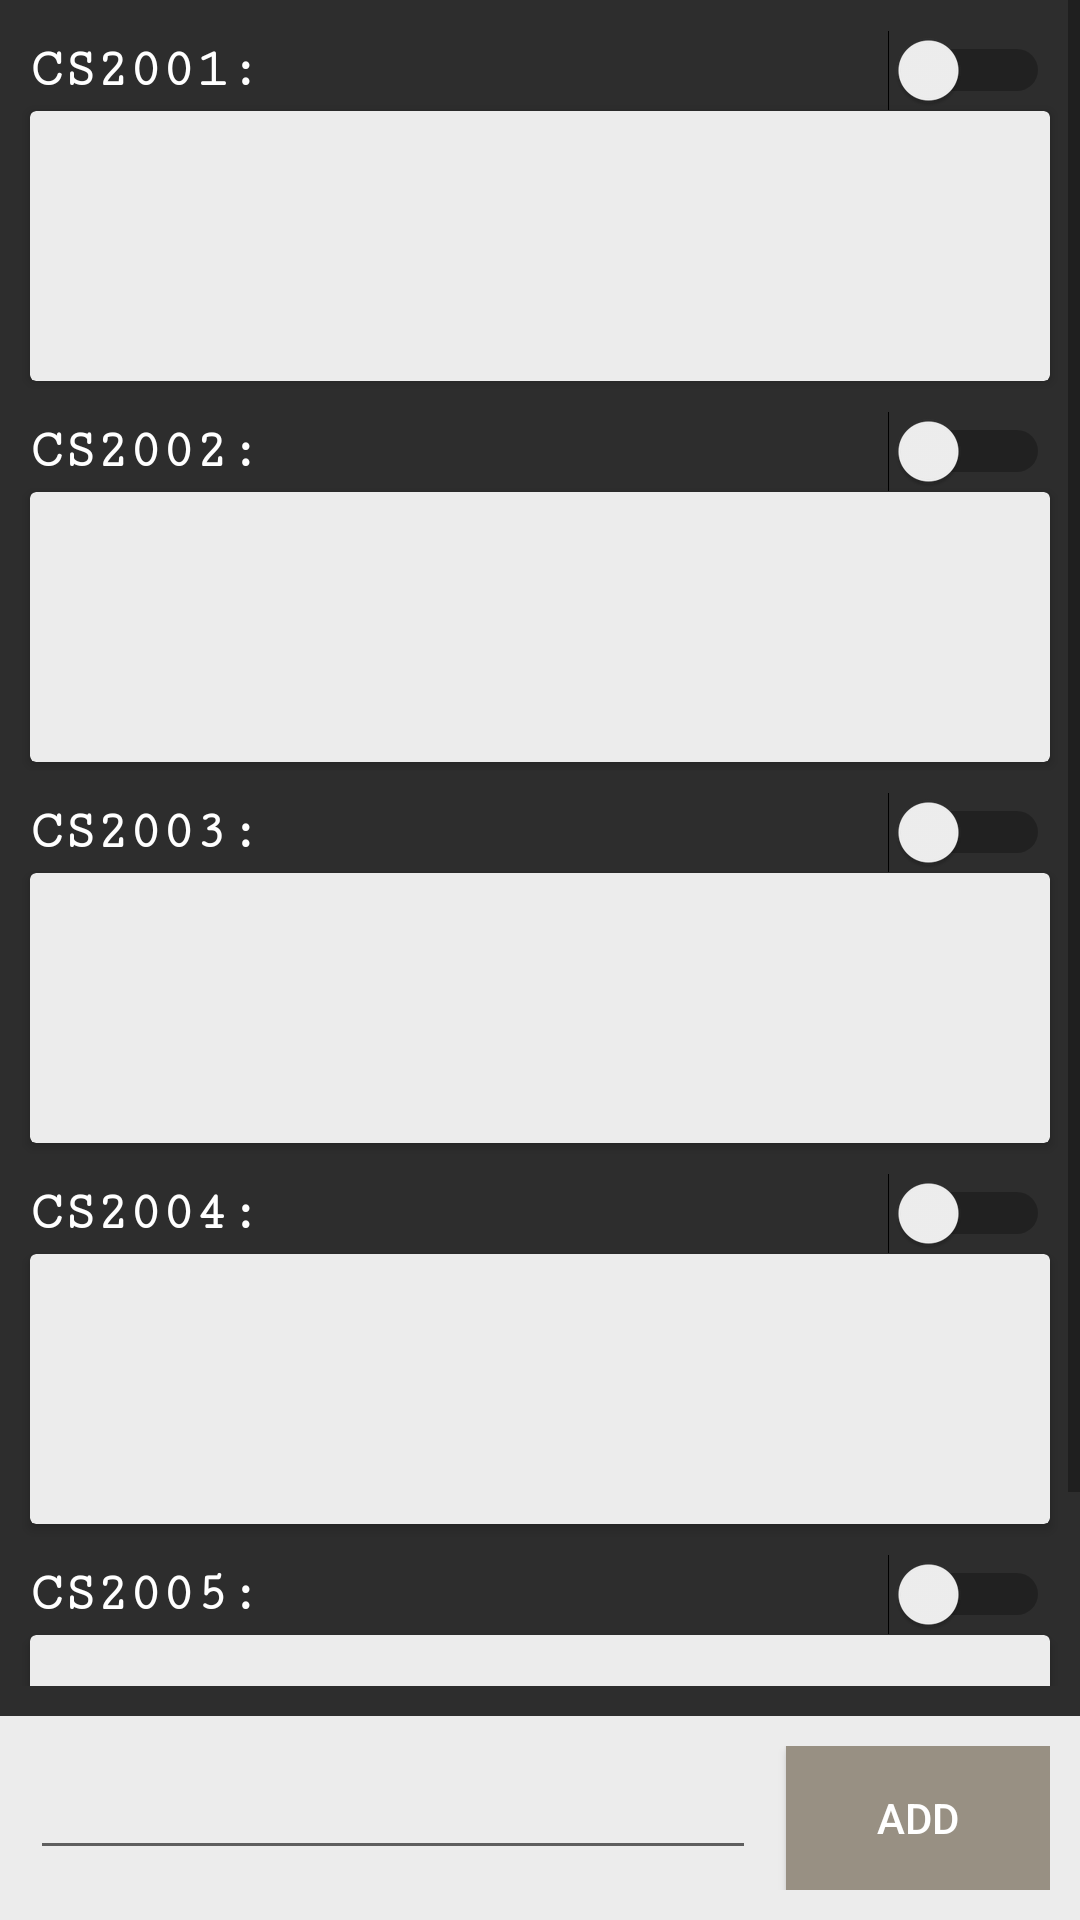

Write the Android layout XML for this screen, with the resource values it uses.
<!-- AndroidManifest.xml: application theme AppTheme -->
<!-- res/layout/activity_to_do_list.xml -->
<?xml version="1.0" encoding="utf-8"?>
<RelativeLayout xmlns:android="http://schemas.android.com/apk/res/android"
    xmlns:app="http://schemas.android.com/apk/res-auto"
    xmlns:tools="http://schemas.android.com/tools"
    android:layout_width="match_parent"
    android:layout_height="match_parent"
    android:background="@color/colorPrimaryDark"
    tools:context=".ToDoListActivity">

    <LinearLayout
        android:id="@+id/bottomSection"
        android:layout_width="match_parent"
        android:layout_height="wrap_content"
        android:layout_alignParentBottom="true"
        android:background="@color/colorSecondary"
        android:padding="10dp">

        <EditText
            android:id="@+id/taskET"
            android:layout_width="0dp"
            android:layout_height="wrap_content"
            android:layout_marginRight="10dp"
            android:layout_weight="1"></EditText>

        <Button
            android:layout_width="wrap_content"
            android:layout_height="wrap_content"
            android:background="@color/cardColor"
            android:onClick="addItemBTN"
            android:text="Add"
            android:textColor="#ffffff"></Button>
    </LinearLayout>

    <ScrollView
        android:layout_width="match_parent"
        android:layout_height="match_parent"
        android:layout_above="@id/bottomSection"
        android:layout_marginBottom="10dp">

        <LinearLayout
            android:layout_width="match_parent"
            android:layout_height="wrap_content"
            android:orientation="vertical">

            <Switch
                android:id="@+id/CS2001SWITCH"
                android:layout_width="match_parent"
                android:layout_height="wrap_content"
                android:layout_marginLeft="10dp"
                android:layout_marginTop="10dp"
                android:layout_marginRight="10dp"
                android:fontFamily="serif-monospace"
                android:text="CS2001:"
                android:textColor="#FFFFFF"
                android:textSize="18sp"
                android:textStyle="bold" />

            <androidx.cardview.widget.CardView
                android:id="@+id/cs2001"
                android:layout_width="match_parent"
                android:layout_height="match_parent"
                android:layout_marginLeft="10dp"
                android:layout_marginRight="10dp"
                app:cardBackgroundColor="@color/colorSecondary">

                <LinearLayout
                    android:id="@+id/cs2001LinearSection"
                    android:layout_width="match_parent"
                    android:layout_height="wrap_content">

                    <LinearLayout
                        android:layout_width="match_parent"
                        android:layout_height="wrap_content"
                        android:orientation="vertical">

                        <ListView
                            android:id="@+id/cs2001ListView"
                            android:layout_width="match_parent"
                            android:layout_height="90dp"></ListView>
                    </LinearLayout>

                </LinearLayout>

            </androidx.cardview.widget.CardView>

            <Switch
                android:id="@+id/CS2002SWITCH"
                android:layout_width="match_parent"
                android:layout_height="wrap_content"
                android:layout_marginLeft="10dp"
                android:layout_marginTop="10dp"
                android:layout_marginRight="10dp"
                android:fontFamily="serif-monospace"
                android:text="CS2002:"
                android:textColor="#FFFFFF"
                android:textSize="18sp"
                android:textStyle="bold" />

            <androidx.cardview.widget.CardView
                android:id="@+id/cs2002"
                android:layout_width="match_parent"
                android:layout_height="match_parent"
                android:layout_marginLeft="10dp"
                android:layout_marginRight="10dp"
                app:cardBackgroundColor="@color/colorSecondary">

                <LinearLayout
                    android:id="@+id/cs2002LinearSection"
                    android:layout_width="match_parent"
                    android:layout_height="wrap_content">

                    <LinearLayout
                        android:layout_width="match_parent"
                        android:layout_height="wrap_content"
                        android:orientation="vertical">

                        <ListView
                            android:id="@+id/cs2002ListView"
                            android:layout_width="match_parent"
                            android:layout_height="90dp"></ListView>
                    </LinearLayout>

                </LinearLayout>
            </androidx.cardview.widget.CardView>

            <Switch
                android:id="@+id/CS2003SWITCH"
                android:layout_width="match_parent"
                android:layout_height="wrap_content"
                android:layout_marginLeft="10dp"
                android:layout_marginTop="10dp"
                android:layout_marginRight="10dp"
                android:fontFamily="serif-monospace"
                android:text="CS2003:"
                android:textColor="#FFFFFF"
                android:textSize="18sp"
                android:textStyle="bold" />

            <androidx.cardview.widget.CardView
                android:id="@+id/cs2003"
                android:layout_width="match_parent"
                android:layout_height="match_parent"
                android:layout_marginLeft="10dp"
                android:layout_marginRight="10dp"
                app:cardBackgroundColor="@color/colorSecondary">

                <LinearLayout
                    android:id="@+id/cs2003LinearSection"
                    android:layout_width="match_parent"
                    android:layout_height="wrap_content">

                    <LinearLayout
                        android:layout_width="match_parent"
                        android:layout_height="wrap_content"
                        android:orientation="vertical">

                        <ListView
                            android:id="@+id/cs2003ListView"
                            android:layout_width="match_parent"
                            android:layout_height="90dp"></ListView>
                    </LinearLayout>

                </LinearLayout>
            </androidx.cardview.widget.CardView>

            <Switch
                android:id="@+id/CS2004SWITCH"
                android:layout_width="match_parent"
                android:layout_height="wrap_content"
                android:layout_marginLeft="10dp"
                android:layout_marginTop="10dp"
                android:layout_marginRight="10dp"
                android:fontFamily="serif-monospace"
                android:text="CS2004:"
                android:textColor="#FFFFFF"
                android:textSize="18sp"
                android:textStyle="bold" />

            <androidx.cardview.widget.CardView
                android:id="@+id/cs2004"
                android:layout_width="match_parent"
                android:layout_height="match_parent"
                android:layout_marginLeft="10dp"
                android:layout_marginRight="10dp"
                app:cardBackgroundColor="@color/colorSecondary">

                <LinearLayout
                    android:id="@+id/cs2004LinearSection"
                    android:layout_width="match_parent"
                    android:layout_height="wrap_content">

                    <LinearLayout
                        android:layout_width="match_parent"
                        android:layout_height="wrap_content"
                        android:orientation="vertical">

                        <ListView
                            android:id="@+id/cs2004ListView"
                            android:layout_width="match_parent"
                            android:layout_height="90dp"></ListView>
                    </LinearLayout>

                </LinearLayout>
            </androidx.cardview.widget.CardView>

            <Switch
                android:id="@+id/CS2005SWITCH"
                android:layout_width="match_parent"
                android:layout_height="wrap_content"
                android:layout_marginLeft="10dp"
                android:layout_marginTop="10dp"
                android:layout_marginRight="10dp"
                android:fontFamily="serif-monospace"
                android:text="CS2005:"
                android:textColor="#FFFFFF"
                android:textSize="18sp"
                android:textStyle="bold" />

            <androidx.cardview.widget.CardView
                android:id="@+id/cs2005"
                android:layout_width="match_parent"
                android:layout_height="match_parent"
                android:layout_marginLeft="10dp"
                android:layout_marginRight="10dp"
                app:cardBackgroundColor="@color/colorSecondary">

                <LinearLayout
                    android:id="@+id/cs2005LinearSection"
                    android:layout_width="match_parent"
                    android:layout_height="wrap_content">

                    <LinearLayout
                        android:layout_width="match_parent"
                        android:layout_height="wrap_content"
                        android:orientation="vertical">

                        <ListView
                            android:id="@+id/cs2005ListView"
                            android:layout_width="match_parent"
                            android:layout_height="90dp"></ListView>
                    </LinearLayout>

                </LinearLayout>
            </androidx.cardview.widget.CardView>

        </LinearLayout>
    </ScrollView>
</RelativeLayout>
<!-- resources referenced by this layout -->
<resources>
  <color name="cardColor">#989083</color>
  <color name="colorPrimaryDark">#2d2d2d</color>
  <color name="colorSecondary">#ECECEC</color>
  <style name="AppTheme" parent="Theme.AppCompat.Light.NoActionBar">
          
          <item name="colorPrimary">@color/colorPrimary</item>
          <item name="colorPrimaryDark">@color/colorPrimaryDark</item>
          <item name="colorAccent">@color/colorAccent</item>
      </style>
  <color name="colorPrimary">#665F5F5F</color>
  <color name="colorAccent">#D8195E</color>
</resources>
